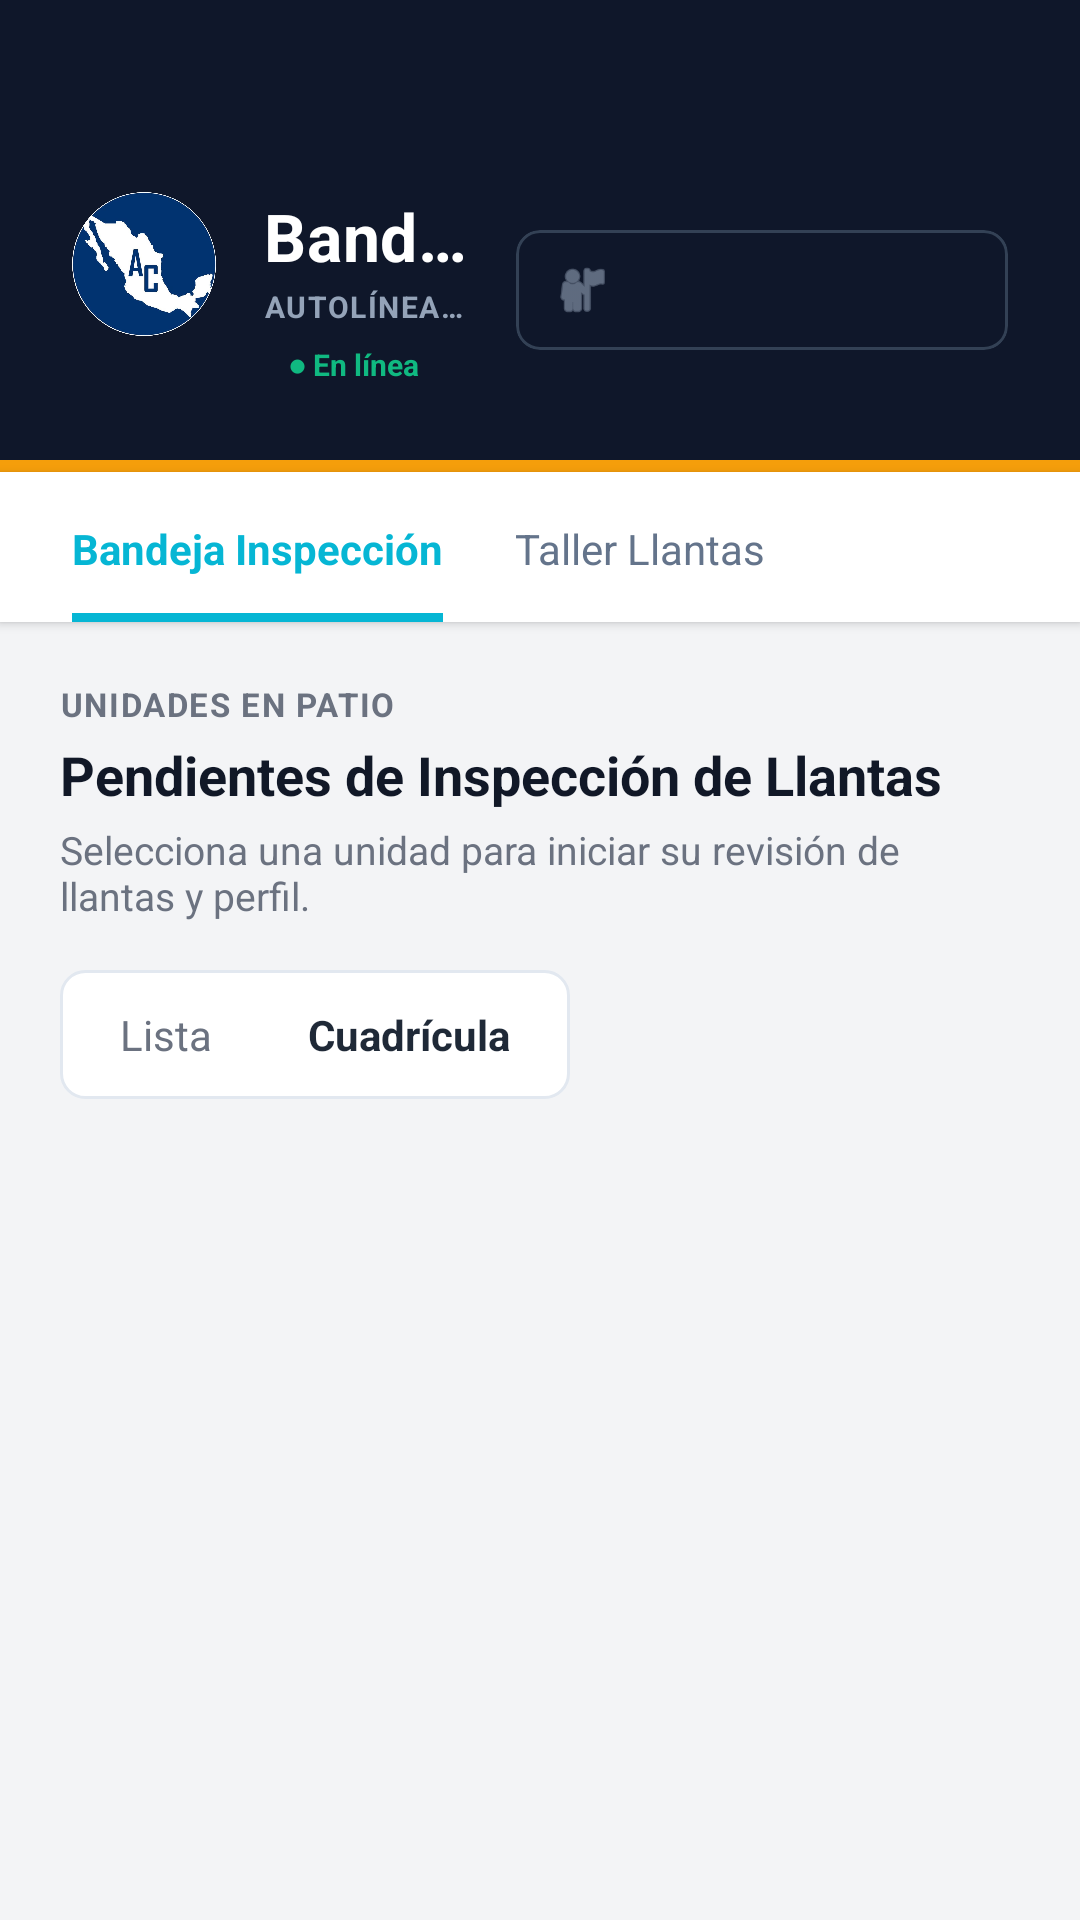

This screen was rendered from an Android layout file. Write that file and the resources it references.
<!-- AndroidManifest.xml: application theme Theme.LlantasAC -->
<!-- res/layout/activity_bandeja.xml -->
<?xml version="1.0" encoding="utf-8"?>
<LinearLayout
    xmlns:android="http://schemas.android.com/apk/res/android"
    xmlns:tools="http://schemas.android.com/tools"
    xmlns:app="http://schemas.android.com/apk/res-auto"
    android:layout_width="match_parent"
    android:layout_height="match_parent"
    android:orientation="vertical"
    android:background="#F3F4F6"
    tools:context=".BandejaActivity">

    
    <androidx.constraintlayout.widget.ConstraintLayout
        android:layout_width="match_parent"
        android:layout_height="wrap_content"
        android:background="#0F172A"
        android:paddingTop="64dp"
        android:paddingBottom="24dp"
        android:paddingHorizontal="24dp">

        <ImageView
            android:id="@+id/ivLogoBandeja"
            android:layout_width="48dp"
            android:layout_height="48dp"
            android:src="@drawable/logo_rounded"
            app:layout_constraintStart_toStartOf="parent"
            app:layout_constraintTop_toTopOf="parent" />

        <LinearLayout
            android:id="@+id/llBandejaTitles"
            android:layout_width="0dp"
            android:layout_height="wrap_content"
            android:orientation="vertical"
            android:layout_marginStart="16dp"
            android:layout_marginEnd="16dp"
            app:layout_constraintStart_toEndOf="@id/ivLogoBandeja"
            app:layout_constraintEnd_toStartOf="@id/cardInspectorGlobal"
            app:layout_constraintTop_toTopOf="@id/ivLogoBandeja">

            <TextView
                android:layout_width="wrap_content"
                android:layout_height="wrap_content"
                android:text="@string/bandeja_titulo_principal"
                android:textColor="#FFFFFF"
                android:textSize="22sp"
                android:textStyle="bold"
                android:letterSpacing="0.01"
                android:ellipsize="end"
                android:maxLines="1" />

            <TextView
                android:layout_width="wrap_content"
                android:layout_height="wrap_content"
                android:text="@string/bandeja_subtitulo"
                android:textColor="#94A3B8"
                android:textSize="10sp"
                android:textStyle="bold"
                android:letterSpacing="0.05"
                android:layout_marginTop="2dp"
                android:ellipsize="end"
                android:maxLines="1" />
        </LinearLayout>

        <TextView
            android:id="@+id/textFecha"
            android:layout_width="wrap_content"
            android:layout_height="wrap_content"
            android:layout_marginTop="4dp"
            tools:text="jueves, 20 de agosto de 2026"
            android:textColor="#94A3B8"
            android:textSize="12sp"
            app:layout_constraintTop_toBottomOf="@id/llBandejaTitles"
            app:layout_constraintStart_toStartOf="@id/llBandejaTitles" />

        <TextView
            android:id="@+id/textEstadoConexion"
            android:layout_width="wrap_content"
            android:layout_height="wrap_content"
            android:layout_marginStart="8dp"
            android:text="@string/estado_en_linea"
            android:textColor="#10B981"
            android:textSize="10sp"
            android:textStyle="bold"
            app:layout_constraintTop_toTopOf="@id/textFecha"
            app:layout_constraintBottom_toBottomOf="@id/textFecha"
            app:layout_constraintStart_toEndOf="@id/textFecha" />

        <com.google.android.material.card.MaterialCardView
            android:id="@+id/cardInspectorGlobal"
            android:layout_width="wrap_content"
            android:layout_height="40dp"
            app:cardCornerRadius="8dp"
            app:cardElevation="0dp"
            app:strokeWidth="1dp"
            app:strokeColor="#334155"
            app:cardBackgroundColor="#0F172A"
            app:layout_constraintEnd_toEndOf="parent"
            app:layout_constraintTop_toTopOf="parent"
            app:layout_constraintBottom_toBottomOf="parent">

            <LinearLayout
                android:layout_width="wrap_content"
                android:layout_height="match_parent"
                android:orientation="horizontal"
                android:gravity="center_vertical"
                android:paddingHorizontal="12dp">

                <ImageView
                    android:layout_width="20dp"
                    android:layout_height="20dp"
                    android:src="@android:drawable/ic_menu_myplaces"
                    app:tint="#94A3B8" />

                <Spinner
                    android:id="@+id/spinnerInspectoresGlobal"
                    android:layout_width="wrap_content"
                    android:layout_height="match_parent"
                    android:minWidth="120dp"
                    android:background="@android:color/transparent"
                    android:popupBackground="#FFFFFF" />
            </LinearLayout>
        </com.google.android.material.card.MaterialCardView>

    </androidx.constraintlayout.widget.ConstraintLayout>

    
    <View
        android:layout_width="match_parent"
        android:layout_height="4dp"
        android:background="#F59E0B" />

    
    <LinearLayout
        android:layout_width="match_parent"
        android:layout_height="wrap_content"
        android:orientation="horizontal"
        android:background="#FFFFFF"
        android:paddingHorizontal="24dp"
        android:elevation="2dp">

        <LinearLayout
            android:id="@+id/tabInspeccion"
            android:layout_width="wrap_content"
            android:layout_height="wrap_content"
            android:orientation="vertical"
            android:paddingTop="16dp"
            android:gravity="center">
            <TextView
                android:id="@+id/textTabInspeccion"
                android:layout_width="wrap_content"
                android:layout_height="wrap_content"
                android:text="@string/bandeja_tab_inspeccion"
                android:textColor="#06B6D4"
                android:textSize="14sp"
                android:textStyle="bold"
                android:paddingBottom="12dp"/>
            <View
                android:id="@+id/indicatorInspeccion"
                android:layout_width="match_parent"
                android:layout_height="3dp"
                android:background="#06B6D4" />
        </LinearLayout>

        <LinearLayout
            android:id="@+id/tabTaller"
            android:layout_width="wrap_content"
            android:layout_height="wrap_content"
            android:orientation="vertical"
            android:paddingTop="16dp"
            android:layout_marginStart="24dp"
            android:gravity="center">
            <TextView
                android:id="@+id/textTabTaller"
                android:layout_width="wrap_content"
                android:layout_height="wrap_content"
                android:text="@string/bandeja_tab_taller"
                android:textColor="#64748B"
                android:textSize="14sp"
                android:textStyle="normal"
                android:paddingBottom="12dp"/>
            <View
                android:id="@+id/indicatorTaller"
                android:layout_width="match_parent"
                android:layout_height="3dp"
                android:background="@android:color/transparent" />
        </LinearLayout>
    </LinearLayout>

    
    <LinearLayout
        android:layout_width="match_parent"
        android:layout_height="match_parent"
        android:orientation="vertical"
        android:padding="20dp">

        <TextView
            android:id="@+id/textSeccionTag"
            android:layout_width="wrap_content"
            android:layout_height="wrap_content"
            android:text="@string/bandeja_seccion_unidades"
            android:textColor="#6B7280"
            android:textSize="11sp"
            android:textStyle="bold"
            android:letterSpacing="0.05" />

        <TextView
            android:id="@+id/textSeccionTitulo"
            android:layout_width="wrap_content"
            android:layout_height="wrap_content"
            android:text="@string/bandeja_titulo_pendientes"
            android:textColor="#111827"
            android:textSize="18sp"
            android:textStyle="bold"
            android:layout_marginTop="4dp" />

        <TextView
            android:id="@+id/textSeccionDesc"
            android:layout_width="wrap_content"
            android:layout_height="wrap_content"
            android:text="@string/bandeja_instrucciones"
            android:textColor="#6B7280"
            android:textSize="13sp"
            android:layout_marginTop="4dp" />

        
        <LinearLayout
            android:layout_width="wrap_content"
            android:layout_height="wrap_content"
            android:orientation="horizontal"
            android:background="@drawable/input_bg"
            android:layout_marginTop="16dp"
            android:padding="4dp">

            <TextView
                android:id="@+id/btnLista"
                android:layout_width="wrap_content"
                android:layout_height="wrap_content"
                android:text="@string/bandeja_boton_lista"
                android:textColor="#6B7280"
                android:paddingHorizontal="16dp"
                android:paddingVertical="8dp" />

            <TextView
                android:id="@+id/btnCuadricula"
                android:layout_width="wrap_content"
                android:layout_height="wrap_content"
                android:text="@string/bandeja_boton_cuadricula"
                android:textColor="#1F2937"
                android:textStyle="bold"
                android:background="#FFFFFF"
                android:paddingHorizontal="16dp"
                android:paddingVertical="8dp" />
        </LinearLayout>

        <androidx.recyclerview.widget.RecyclerView
            android:id="@+id/recyclerBandeja"
            android:layout_width="match_parent"
            android:layout_height="match_parent"
            android:layout_marginTop="20dp" />

    </LinearLayout>
</LinearLayout>
<!-- resources referenced by this layout -->
<resources>
  <!-- drawable input_bg (drawable) -->
  <?xml version="1.0" encoding="utf-8"?>
  <shape xmlns:android="http://schemas.android.com/apk/res/android">
      <solid android:color="#FFFFFF" />
      <stroke android:width="1dp" android:color="#E2E8F0" />
      <corners android:radius="8dp" />
  </shape>
  <!-- drawable logo_rounded: png bitmap (drawable, 307538 bytes) -->
  <string name="bandeja_boton_cuadricula">Cuadrícula</string>
  <string name="bandeja_boton_lista">Lista</string>
  <string name="bandeja_instrucciones">Selecciona una unidad para iniciar su revisión de llantas y perfil.</string>
  <string name="bandeja_seccion_unidades">UNIDADES EN PATIO</string>
  <string name="bandeja_subtitulo">AUTOLÍNEAS AC - INSPECCIÓN DE LLANTAS</string>
  <string name="bandeja_tab_inspeccion">Bandeja Inspección</string>
  <string name="bandeja_tab_taller">Taller Llantas</string>
  <string name="bandeja_titulo_pendientes">Pendientes de Inspección de Llantas</string>
  <string name="bandeja_titulo_principal">Bandeja Llantas</string>
  <string name="estado_en_linea">● En línea</string>
  <style name="Theme.LlantasAC" parent="Base.Theme.LlantasAC" />
  <style name="Base.Theme.LlantasAC" parent="Theme.Material3.DayNight.NoActionBar">
          
          
          
       </style>
</resources>
